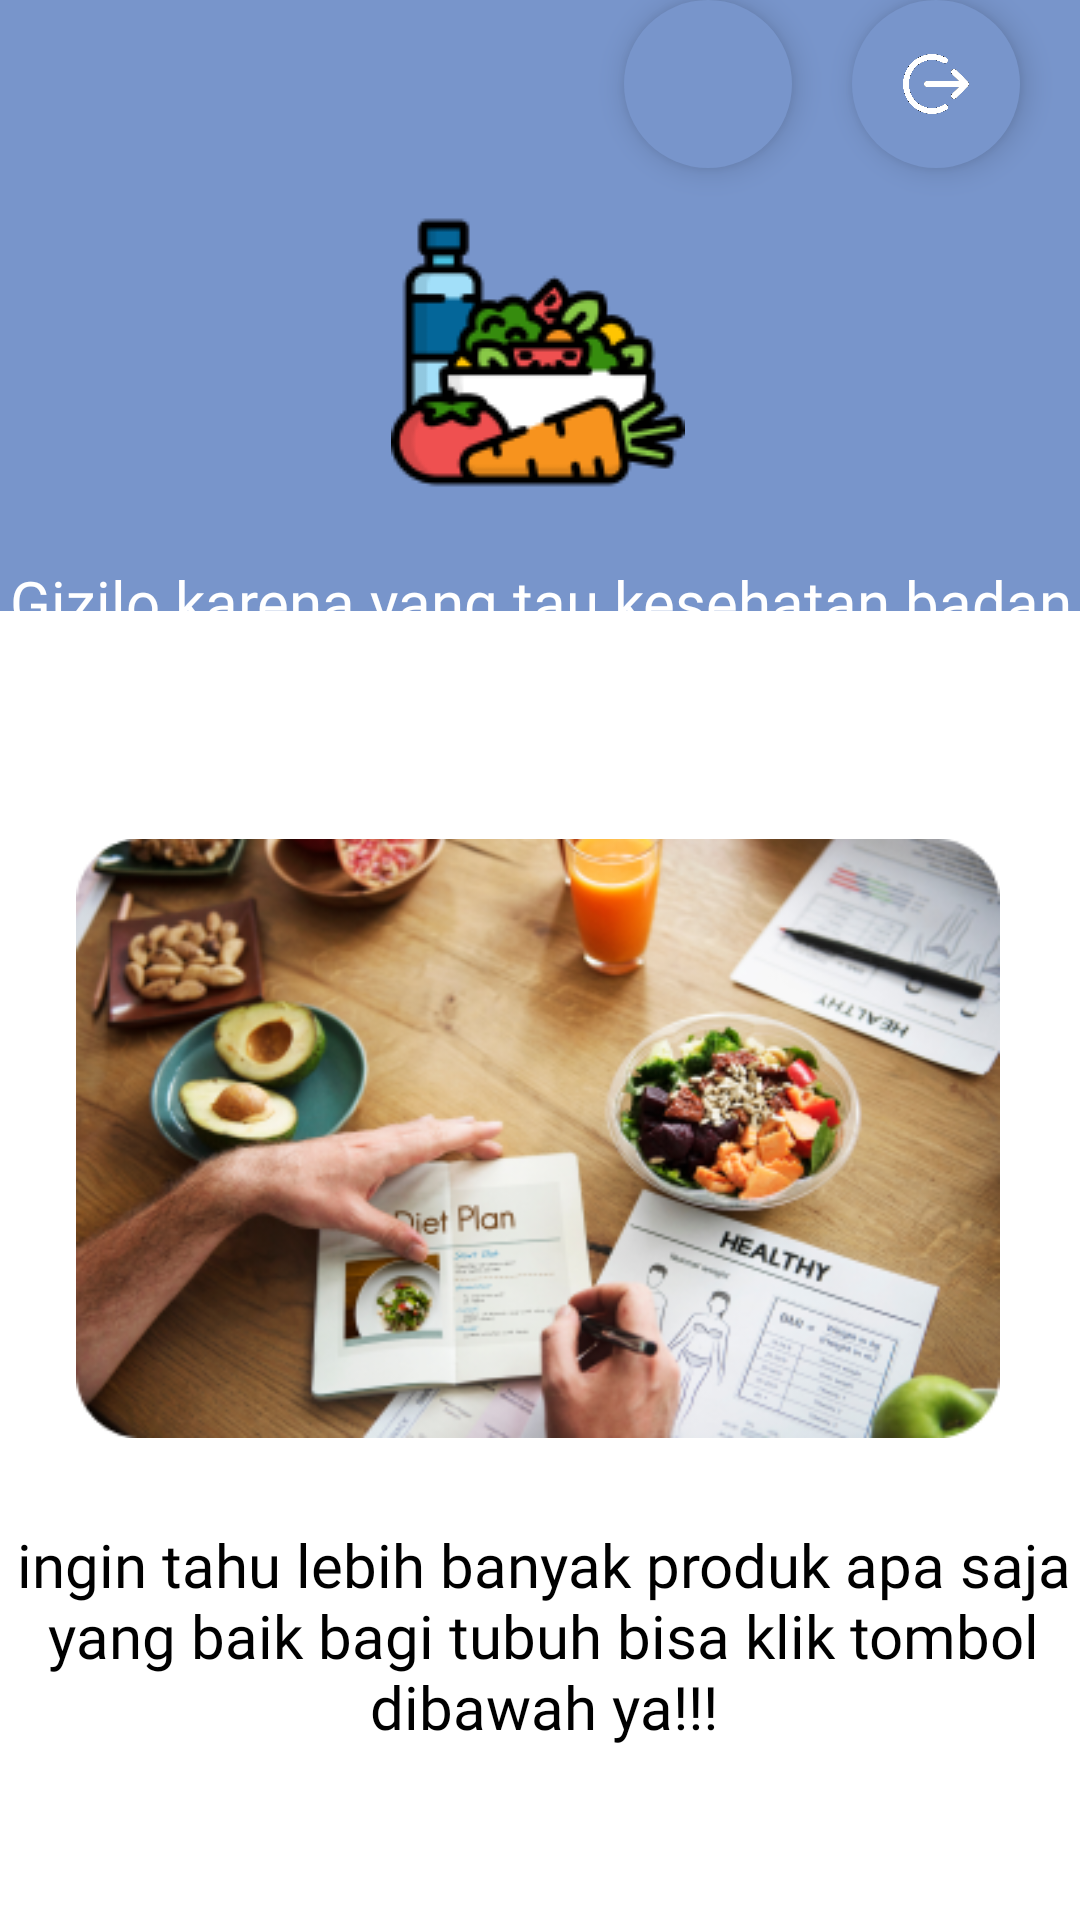

The Android layout XML behind this screen, and the referenced resources:
<!-- AndroidManifest.xml: application theme Theme.Gizilo -->
<!-- res/layout/fragment_profile.xml -->
<?xml version="1.0" encoding="utf-8"?>
<androidx.constraintlayout.widget.ConstraintLayout xmlns:android="http://schemas.android.com/apk/res/android"
    xmlns:app="http://schemas.android.com/apk/res-auto"
    xmlns:tools="http://schemas.android.com/tools"
    android:layout_width="match_parent"
    android:layout_height="match_parent"
    android:background="@color/background"
    android:outlineProvider="none"
    android:stateListAnimator="@null"
    tools:context=".view.profile.ProfileFragment">


    <ImageView
        android:id="@+id/imageView9"
        android:layout_width="wrap_content"
        android:layout_height="wrap_content"
        android:layout_marginTop="72dp"
        android:src="@drawable/ic_healthyfood"
        app:layout_constraintEnd_toEndOf="parent"
        app:layout_constraintHorizontal_bias="0.498"
        app:layout_constraintStart_toStartOf="parent"
        app:layout_constraintTop_toTopOf="parent" />


    <com.google.android.material.floatingactionbutton.FloatingActionButton
        android:id="@+id/about_btn"
        android:layout_width="wrap_content"
        android:layout_height="wrap_content"
        android:layout_marginEnd="20dp"
        android:backgroundTint="@color/background"
        android:clickable="true"
        android:focusable="true"
        android:src="@drawable/ic_about_icon"
        app:borderWidth="0dp"
        app:layout_constraintEnd_toStartOf="@+id/btn_logout"
        app:layout_constraintTop_toTopOf="parent"
        tools:ignore="SpeakableTextPresentCheck" />

    <com.google.android.material.floatingactionbutton.FloatingActionButton
        android:id="@+id/btn_logout"
        android:layout_width="wrap_content"
        android:layout_height="wrap_content"
        android:layout_marginEnd="20dp"
        android:backgroundTint="@color/background"
        android:clickable="true"
        android:focusable="true"
        android:src="@drawable/ic_logout_icon"
        android:stateListAnimator="@null"
        app:borderWidth="0dp"
        app:layout_constraintEnd_toEndOf="parent"
        app:layout_constraintTop_toTopOf="parent" />

    <TextView
        android:id="@+id/textView6"
        style="@style/TextView.PoppinsSemiBold20spwhite"
        android:layout_width="364dp"
        android:layout_height="60dp"
        android:layout_marginTop="24dp"
        android:text="Gizilo karena yang tau kesehatan badan lu ya cuma lo"
        android:textAlignment="center"
        app:layout_constraintEnd_toEndOf="parent"
        app:layout_constraintStart_toStartOf="parent"
        app:layout_constraintTop_toBottomOf="@+id/imageView9" />

    <View
        android:id="@+id/view"
        android:layout_width="match_parent"
        android:layout_height="480dp"
        android:background="@color/white"
        app:layout_constraintBottom_toBottomOf="parent"
        app:layout_constraintEnd_toEndOf="parent"
        app:layout_constraintStart_toStartOf="parent"
        app:layout_constraintTop_toBottomOf="@+id/textView6"></View>

    <ImageView
        android:id="@+id/imageView10"
        android:layout_width="308dp"
        android:layout_height="201dp"
        android:layout_marginTop="32dp"
        android:src="@drawable/breakfast"
        app:layout_constraintEnd_toEndOf="@id/view"
        app:layout_constraintHorizontal_bias="0.488"
        app:layout_constraintStart_toStartOf="@id/view"
        app:layout_constraintTop_toBottomOf="@+id/textView6" />

    <TextView
        android:id="@+id/textView7"
        style="@style/TextView.PoppinsRegular20spBlack"
        android:layout_width="380dp"
        android:layout_height="86dp"
        android:layout_marginTop="28dp"
        android:elevation="10dp"
        android:text="ingin tahu lebih banyak produk apa saja yang baik bagi tubuh bisa klik tombol dibawah ya!!!"
        android:textAlignment="center"
        app:layout_constraintEnd_toEndOf="parent"
        app:layout_constraintHorizontal_bias="0.482"
        app:layout_constraintStart_toStartOf="parent"
        app:layout_constraintTop_toBottomOf="@+id/imageView10" />

    <Button
        android:id="@+id/btn_lainnya"
        style="@style/Button.PoppinsSemiBold20spWhite"
        android:layout_width="300dp"
        android:layout_height="wrap_content"
        android:layout_marginTop="36dp"
        android:background="@drawable/shape_rectangle_blue"
        android:text="Lihat Produk Lainnya"
        app:layout_constraintEnd_toEndOf="parent"
        app:layout_constraintHorizontal_bias="0.495"
        app:layout_constraintStart_toStartOf="parent"
        app:layout_constraintTop_toBottomOf="@+id/textView7" />


</androidx.constraintlayout.widget.ConstraintLayout>
<!-- resources referenced by this layout -->
<resources>
  <color name="background">#7895CB</color>
  <color name="white">#FFFFFFFF</color>
  <!-- drawable breakfast: png bitmap (drawable, 173679 bytes) -->
  <!-- drawable ic_healthyfood: png bitmap (drawable, 7771 bytes) -->
  <!-- drawable ic_logout_icon: png bitmap (drawable, 12843 bytes) -->
  <style name="Button.PoppinsSemiBold20spWhite">
          <item name="android:textColor">@color/white</item>
          <item name="android:textSize">20sp</item>
          <item name="android:fontFamily">@font/poppins_semibold</item>
      </style>
  <style name="TextView.PoppinsRegular20spBlack">
          <item name="android:textColor">@color/black</item>
          <item name="android:textSize">20sp</item>
          <item name="android:fontFamily">@font/poppins</item>
      </style>
  <style name="TextView.PoppinsSemiBold20spwhite">
          <item name="android:textColor">@color/white</item>
          <item name="android:textSize">20sp</item>
          <item name="android:fontFamily">@font/poppins_semibold</item>
      </style>
  <style name="Theme.Gizilo" parent="Theme.AppCompat.Light.DarkActionBar">
      </style>
  <color name="black">#FF000000</color>
</resources>
